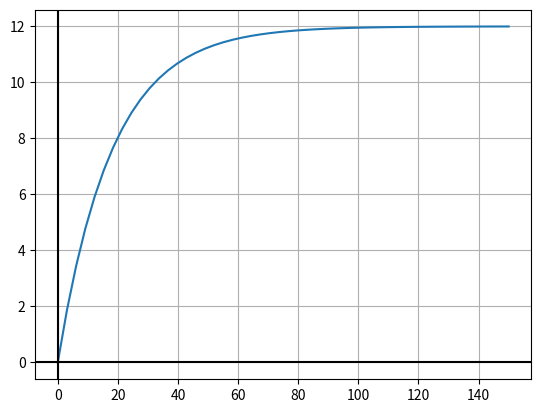

Here is the Python script that generated this plot:
import numpy as np
import matplotlib.pyplot as plt


def f(x):
    y = 12 - (12) * np.exp(-x / 18.04)
    return y


x = np.linspace(0, 150)

y = f(x)


plt.plot(x, y, label="f(x)")
plt.grid(True)
plt.axhline(0, 0, color="black")
plt.axvline(0, 0, color="black")
plt.show()
